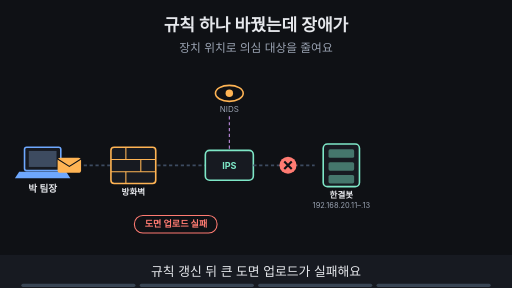
t = 0.00 s
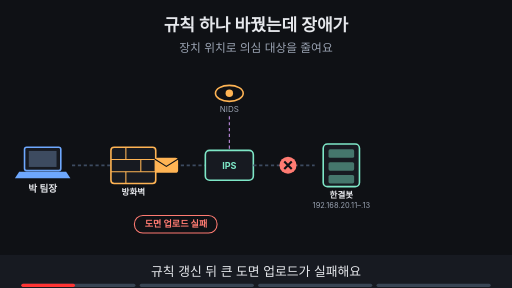
t = 1.88 s
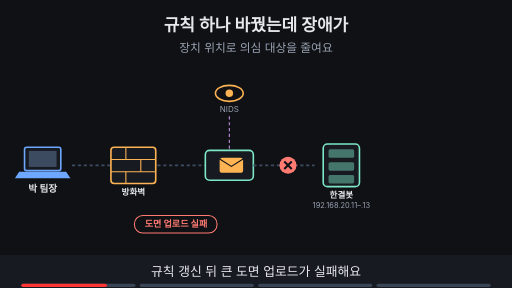
t = 3.00 s
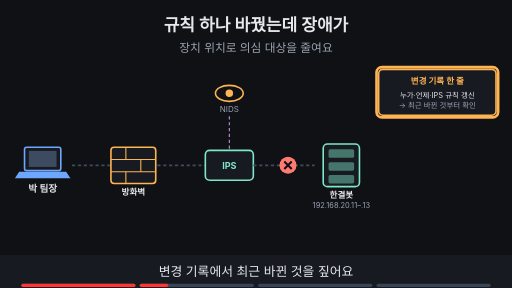
t = 5.00 s
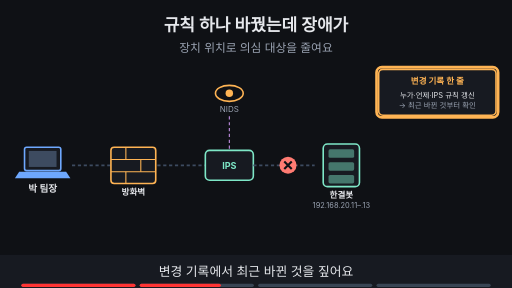
t = 6.84 s
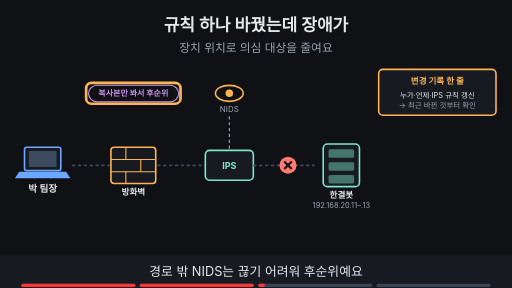
t = 8.24 s

The animated SVG that drew these frames (rendered in a browser with its animation timeline set to each time). Animation: 21 SMIL elements (animate=20,animateTransform=1); frames cover the first 8.24 s, repeats indefinitely.

<svg xmlns="http://www.w3.org/2000/svg" viewBox="0 0 960 540" width="960" height="540" font-family="-apple-system,'Apple SD Gothic Neo','Segoe UI',sans-serif">
<title>규칙 하나 바꿨는데 장애가</title>
<rect width="960" height="540" fill="#0f1115"/>
<text x="480" y="58" text-anchor="middle" font-size="32" font-weight="700" fill="#e6e8ec">규칙 하나 바꿨는데 장애가</text>
<text x="480" y="98" text-anchor="middle" font-size="22" fill="#9aa3b2">장치 위치로 의심 대상을 줄여요</text>
<rect x="46" y="276" width="68" height="44" rx="4" fill="#171a21" stroke="#6ea8fe" stroke-width="3"/><rect x="54" y="283" width="52" height="30" fill="#3d4b60"/><polygon points="36,322 124,322 132,334 28,334" fill="#6ea8fe"/><text x="80" y="360" text-anchor="middle" font-size="18" font-weight="700" fill="#e6e8ec">박 팀장</text><line x1="135" y1="310" x2="210" y2="310" stroke="#3d4b60" stroke-width="3" stroke-dasharray="6 5"/><rect x="208" y="276" width="84" height="68" rx="6" fill="#171a21" stroke="#ffb454" stroke-width="3"/><line x1="208" y1="299" x2="292" y2="299" stroke="#ffb454" stroke-width="2"/><line x1="208" y1="322" x2="292" y2="322" stroke="#ffb454" stroke-width="2"/><line x1="236" y1="276" x2="236" y2="299" stroke="#ffb454" stroke-width="2"/><line x1="264" y1="299" x2="264" y2="322" stroke="#ffb454" stroke-width="2"/><line x1="236" y1="322" x2="236" y2="344" stroke="#ffb454" stroke-width="2"/><text x="250" y="366" text-anchor="middle" font-size="16" font-weight="700" fill="#e6e8ec">방화벽</text><line x1="295" y1="310" x2="385" y2="310" stroke="#3d4b60" stroke-width="3" stroke-dasharray="6 5"/><rect x="385.0" y="282.0" width="90" height="56" rx="8" fill="#171a21" stroke="#7ee7c7" stroke-width="3"/><text x="430" y="316.12" text-anchor="middle" font-size="17" font-weight="700" fill="#7ee7c7">IPS</text><line x1="475" y1="310" x2="590" y2="310" stroke="#3d4b60" stroke-width="3" stroke-dasharray="6 5"/><rect x="606" y="270" width="68" height="80" rx="8" fill="#171a21" stroke="#7ee7c7" stroke-width="3"/><rect x="616" y="280" width="48" height="16" rx="3" fill="#7ee7c7" fill-opacity="0.45"/><rect x="616" y="304" width="48" height="16" rx="3" fill="#7ee7c7" fill-opacity="0.45"/><rect x="616" y="328" width="48" height="16" rx="3" fill="#7ee7c7" fill-opacity="0.45"/><text x="640" y="372" text-anchor="middle" font-size="16" font-weight="700" fill="#e6e8ec">한결봇</text><text x="640" y="390" text-anchor="middle" font-size="14" fill="#9aa3b2">192.168.20.11–.13</text><ellipse cx="430" cy="175" rx="26" ry="15" fill="#0f1115" stroke="#ffb454" stroke-width="3"/><circle cx="430" cy="175" r="7" fill="#ffb454"/><text x="430" y="210" text-anchor="middle" font-size="15" fill="#9aa3b2">NIDS</text><line x1="430" y1="218" x2="430" y2="280" stroke="#c792ea" stroke-width="2" stroke-dasharray="6 5"/><g opacity="1"><animate attributeName="opacity" values="1;1;0;0" keyTimes="0;0.235;0.250;1" dur="16s" repeatCount="indefinite"/><g><animateTransform attributeName="transform" type="translate" values="130,310;130,310;520,310;520,310" keyTimes="0.000;0.013;0.237;1.000" dur="16s" repeatCount="indefinite"/><rect x="-22" y="-14" width="44" height="28" rx="5" fill="#ffb454"/><path d="M-22 -12 l22 14 l22 -14" fill="none" stroke="#0f1115" stroke-width="2"/></g></g><g opacity="1"><animate attributeName="opacity" values="1;1;0;0" keyTimes="0;0.735;0.750;1" dur="16s" repeatCount="indefinite"/><circle cx="540" cy="310" r="16" fill="#ff7b72"/><path d="M533 303 l14 14 M547 303 l-14 14" stroke="#0f1115" stroke-width="4"/></g><g opacity="1"><animate attributeName="opacity" values="1;1;0;0" keyTimes="0;0.235;0.250;1" dur="16s" repeatCount="indefinite"/><rect x="252" y="404" width="155" height="33" rx="16" fill="#0f1115" stroke="#ff7b72" stroke-width="2"/><text x="330" y="426.12" text-anchor="middle" font-size="17" font-weight="700" fill="#ff7b72">도면 업로드 실패</text></g><g opacity="0"><animate attributeName="opacity" values="0;0;1;1" keyTimes="0;0.250;0.265;1" dur="16s" repeatCount="indefinite"/><rect x="710" y="130" width="220" height="86" rx="8" fill="#171a21" stroke="#ffb454" stroke-width="3"/><text x="820" y="158" text-anchor="middle" font-size="16" font-weight="700" fill="#ffb454">변경 기록 한 줄</text><text x="820" y="183" text-anchor="middle" font-size="14" fill="#e6e8ec">누가·언제·IPS 규칙 갱신</text><text x="820" y="203" text-anchor="middle" font-size="14" fill="#9aa3b2">→ 최근 바뀐 것부터 확인</text></g><g opacity="0"><animate attributeName="opacity" values="0;0;1;1;0;0" keyTimes="0;0.250;0.265;0.485;0.500;1" dur="16s" repeatCount="indefinite"/><rect x="706" y="126" width="228" height="94" rx="10" fill="none" stroke="#ffb454" stroke-width="5"/></g><g opacity="0"><animate attributeName="opacity" values="0;0;1;1" keyTimes="0;0.500;0.515;1" dur="16s" repeatCount="indefinite"/><rect x="166" y="160" width="169" height="31" rx="16" fill="#0f1115" stroke="#c792ea" stroke-width="2"/><text x="250" y="180.4" text-anchor="middle" font-size="15" font-weight="700" fill="#c792ea">복사본만 봐서 후순위</text></g><g opacity="0"><animate attributeName="opacity" values="0;0;1;1;0;0" keyTimes="0;0.500;0.515;0.735;0.750;1" dur="16s" repeatCount="indefinite"/><rect x="161.5" y="155.5" width="177" height="39" rx="10" fill="none" stroke="#ffb454" stroke-width="5"/></g><g opacity="0"><animate attributeName="opacity" values="0;0;1;1" keyTimes="0;0.750;0.765;1" dur="16s" repeatCount="indefinite"/><circle cx="540" cy="310" r="16" fill="#7ee7c7"/><path d="M532 310 l6 6 l11 -12" fill="none" stroke="#0f1115" stroke-width="4"/></g><g opacity="0"><animate attributeName="opacity" values="0;0;1;1" keyTimes="0;0.750;0.765;1" dur="16s" repeatCount="indefinite"/></g><g opacity="0"><animate attributeName="opacity" values="0;0;1;1" keyTimes="0;0.750;0.765;1" dur="16s" repeatCount="indefinite"/><rect x="371.0" y="268.0" width="118" height="84" rx="10" fill="none" stroke="#ffb454" stroke-width="5"/></g><g opacity="0"><animate attributeName="opacity" values="0;0;1;1" keyTimes="0;0.750;0.765;1" dur="16s" repeatCount="indefinite"/><rect x="358" y="404" width="243" height="33" rx="16" fill="#0f1115" stroke="#7ee7c7" stroke-width="2"/><text x="480" y="426.12" text-anchor="middle" font-size="17" font-weight="700" fill="#7ee7c7">규칙을 되돌리니 업로드 성공</text></g><g opacity="0"><animate attributeName="opacity" values="0;0;1;1" keyTimes="0;0.750;0.765;1" dur="16s" repeatCount="indefinite"/><rect x="354.5" y="399.5" width="251" height="41" rx="10" fill="none" stroke="#ffb454" stroke-width="5"/></g>
<rect x="0" y="478" width="960" height="62" fill="#171a21"/>
<g opacity="1"><animate attributeName="opacity" values="1;1;0;0" keyTimes="0;0.235;0.250;1" dur="16s" repeatCount="indefinite"/><text x="480" y="518" text-anchor="middle" font-size="24" fill="#e6e8ec">규칙 갱신 뒤 큰 도면 업로드가 실패해요</text></g>
<g opacity="0"><animate attributeName="opacity" values="0;0;1;1;0;0" keyTimes="0;0.250;0.265;0.485;0.500;1" dur="16s" repeatCount="indefinite"/><text x="480" y="518" text-anchor="middle" font-size="24" fill="#e6e8ec">변경 기록에서 최근 바뀐 것을 짚어요</text></g>
<g opacity="0"><animate attributeName="opacity" values="0;0;1;1;0;0" keyTimes="0;0.500;0.515;0.735;0.750;1" dur="16s" repeatCount="indefinite"/><text x="480" y="518" text-anchor="middle" font-size="24" fill="#e6e8ec">경로 밖 NIDS는 끊기 어려워 후순위예요</text></g>
<g opacity="0"><animate attributeName="opacity" values="0;0;1;1" keyTimes="0;0.750;0.765;1" dur="16s" repeatCount="indefinite"/><text x="480" y="518" text-anchor="middle" font-size="24" fill="#e6e8ec">IPS 규칙을 되돌리면 업로드가 돼요</text></g>

<g aria-label="재생 진행 막대" data-stage-count="4"><g class="progress-segment" data-stage="1"><rect x="40" y="532" width="214" height="6" rx="3" fill="#394554"/><rect x="40" y="532" width="0" height="6" rx="3" fill="#ff3434"><animate attributeName="width" values="0;214;214" keyTimes="0;0.250000;1" dur="16s" repeatCount="indefinite"/></rect></g><g class="progress-segment" data-stage="2"><rect x="262" y="532" width="214" height="6" rx="3" fill="#394554"/><rect x="262" y="532" width="0" height="6" rx="3" fill="#ff3434"><animate attributeName="width" values="0;0;214;214" keyTimes="0;0.250000;0.500000;1" dur="16s" repeatCount="indefinite"/></rect></g><g class="progress-segment" data-stage="3"><rect x="484" y="532" width="214" height="6" rx="3" fill="#394554"/><rect x="484" y="532" width="0" height="6" rx="3" fill="#ff3434"><animate attributeName="width" values="0;0;214;214" keyTimes="0;0.500000;0.750000;1" dur="16s" repeatCount="indefinite"/></rect></g><g class="progress-segment" data-stage="4"><rect x="706" y="532" width="214" height="6" rx="3" fill="#394554"/><rect x="706" y="532" width="0" height="6" rx="3" fill="#ff3434"><animate attributeName="width" values="0;0;214" keyTimes="0;0.750000;1" dur="16s" repeatCount="indefinite"/></rect></g></g></svg>
